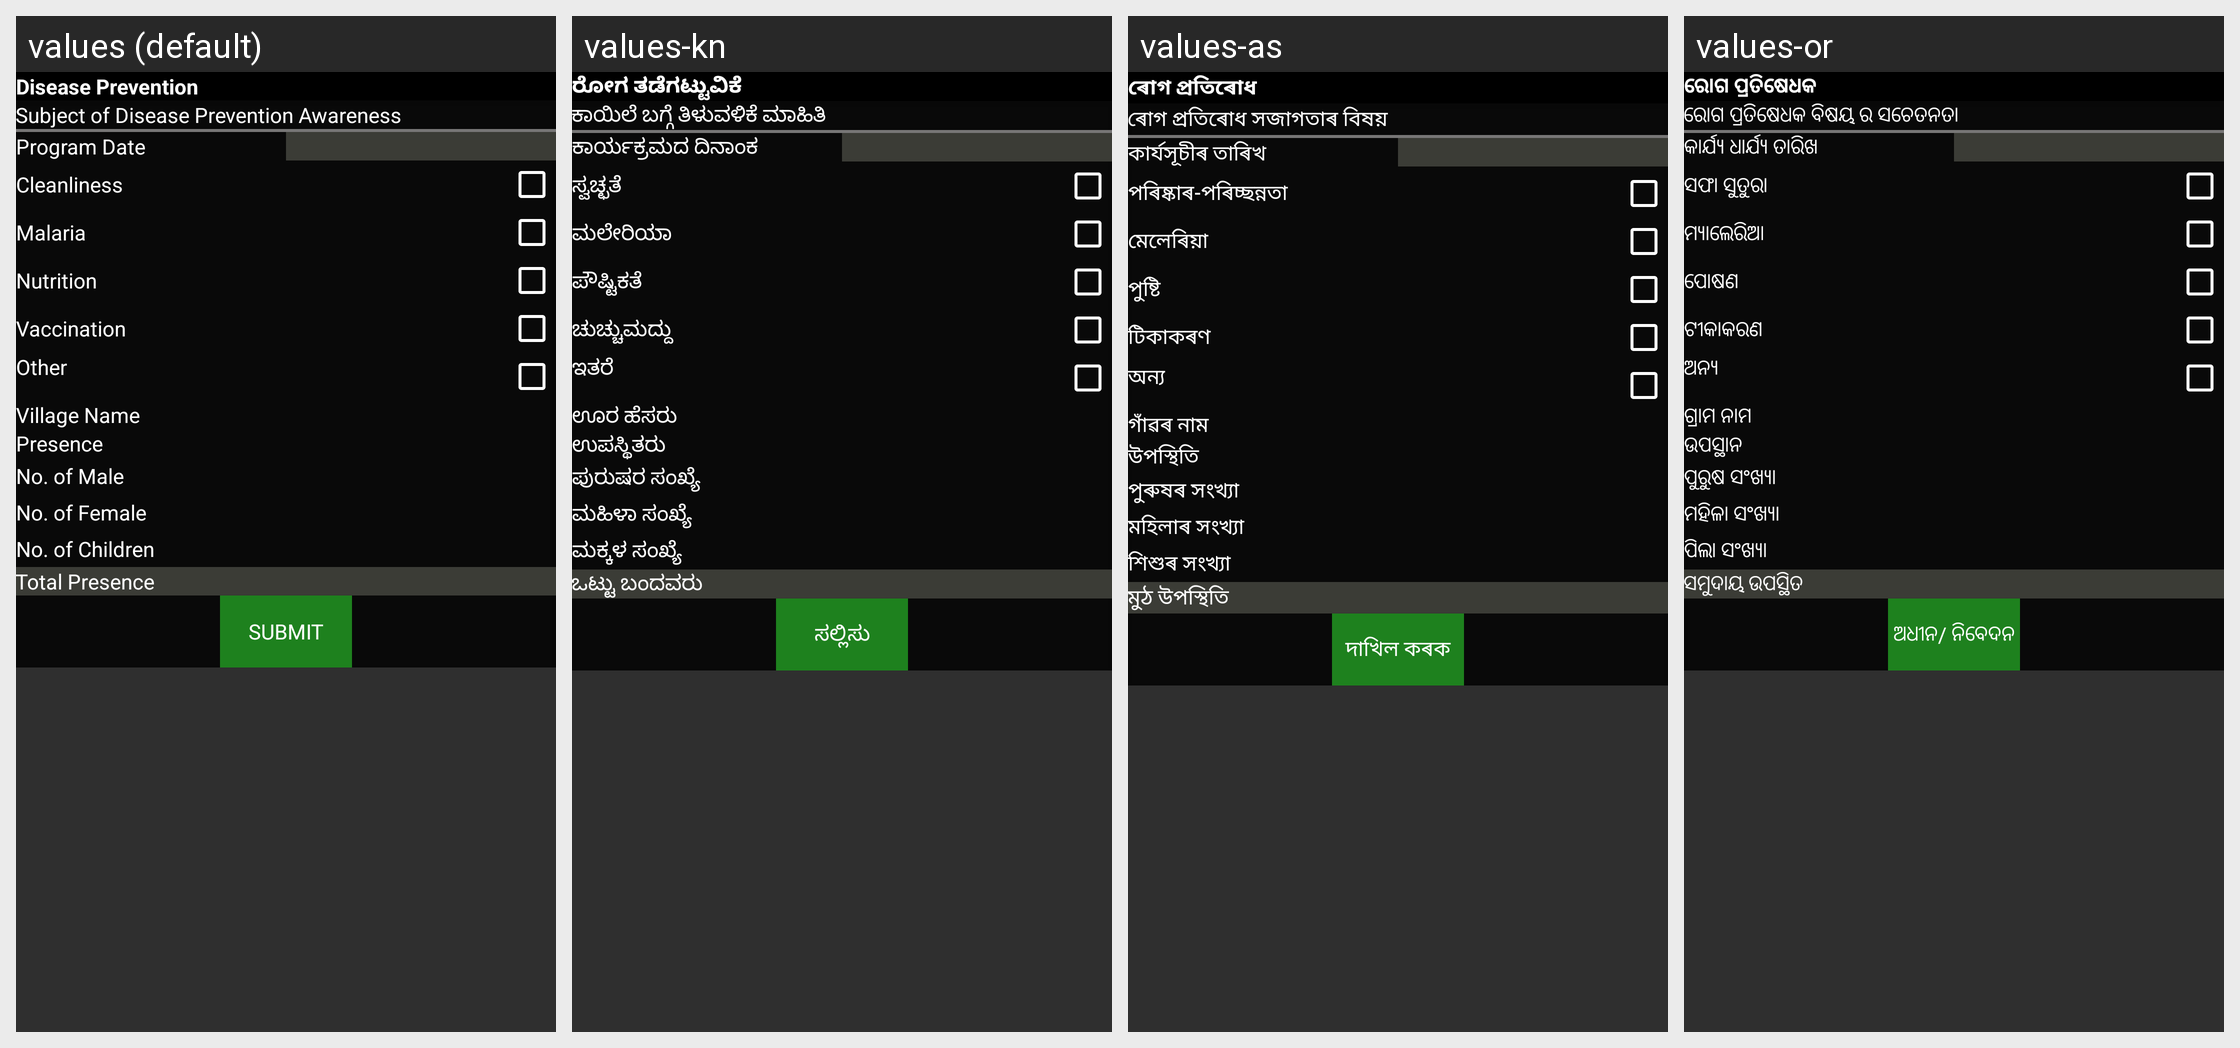

Strings drawn on this Android screen and how each of the app's shown locales translates them:
Android screen res/layout/activity_add_disease_village.xml rendered under 4 locales, left to right: values (default), values-kn, values-as, values-or. Device: Nexus 5 (rendered at 1080×1920; each locale shown at half size, 540×960, under a caption strip naming it); theme AppTheme.
Other locales in the repository, not shown: values-bn, values-gu, values-hi.
Strings drawn on this screen, with the default value and each locale's value (text and hints the layout hard-codes, and strings that could not be matched under every locale, appear in the picture but are not listed):

disease_prevention
  values: Disease Prevention
  values-kn: ರೋಗ ತಡೆಗಟ್ಟುವಿಕೆ
  values-as: ৰোগ প্ৰতিৰোধ
  values-or: ରୋଗ ପ୍ରତିଷେଧକ

subject_of_disease_prevention_awareness
  values: Subject of Disease Prevention Awareness
  values-kn: ಕಾಯಿಲೆ ಬಗ್ಗೆ ತಿಳುವಳಿಕೆ ಮಾಹಿತಿ
  values-as: ৰোগ প্ৰতিৰোধ সজাগতাৰ বিষয়
  values-or: ରୋଗ ପ୍ରତିଷେଧକ ବିଷୟ ର ସଚେତନତା

program_date
  values: Program Date
  values-kn: ಕಾರ್ಯಕ್ರಮದ ದಿನಾಂಕ
  values-as: কাৰ্যসূচীৰ তাৰিখ
  values-or: କାର୍ଯ୍ୟ ଧାର୍ଯ୍ୟ ତାରିଖ

cleanliness
  values: Cleanliness
  values-kn: ಸ್ವಚ್ಛತೆ
  values-as: পৰিষ্কাৰ-পৰিচ্ছন্নতা
  values-or: ସଫା ସୁତୁରା

maleria
  values: Malaria
  values-kn: ಮಲೇರಿಯಾ
  values-as: মেলেৰিয়া
  values-or: ମ୍ୟାଲେରିଆ

nutrition
  values: Nutrition
  values-kn: ಪೌಷ್ಟಿಕತೆ
  values-as: পুষ্টি
  values-or: ପୋଷଣ

vaccination
  values: Vaccination
  values-kn: ಚುಚ್ಚುಮದ್ದು
  values-as: টিকাকৰণ
  values-or: ଟୀକାକରଣ

other
  values: Other
  values-kn: ಇತರೆ
  values-as: অন্য
  values-or: ଅନ୍ୟ

village_name
  values: Village Name
  values-kn: ಊರ ಹೆಸರು
  values-as: গাঁৱৰ নাম
  values-or: ଗ୍ରାମ ନାମ

presence
  values: Presence
  values-kn: ಉಪಸ್ಥಿತರು
  values-as: উপস্থিতি
  values-or: ଉପସ୍ଥାନ

no_of_male
  values: No. of Male
  values-kn: ಪುರುಷರ ಸಂಖ್ಯೆ
  values-as: পুৰুষৰ সংখ্যা
  values-or: ପୁରୁଷ ସଂଖ୍ୟା

no_of_female
  values: No. of Female
  values-kn: ಮಹಿಳಾ ಸಂಖ್ಯೆ
  values-as: মহিলাৰ সংখ্যা
  values-or: ମହିଳା ସଂଖ୍ୟା

no_of_child
  values: No. of Children
  values-kn: ಮಕ್ಕಳ ಸಂಖ್ಯೆ
  values-as: শিশুৰ সংখ্যা
  values-or: ପିଲା ସଂଖ୍ୟା

total_presence
  values: Total Presence
  values-kn: ಒಟ್ಟು ಬಂದವರು
  values-as: মুঠ উপস্থিতি
  values-or: ସମୁଦାୟ ଉପସ୍ଥିତ

submit
  values: Submit
  values-kn: ಸಲ್ಲಿಸು
  values-as: দাখিল কৰক
  values-or: ଅଧୀନ/ ନିବେଦନ
